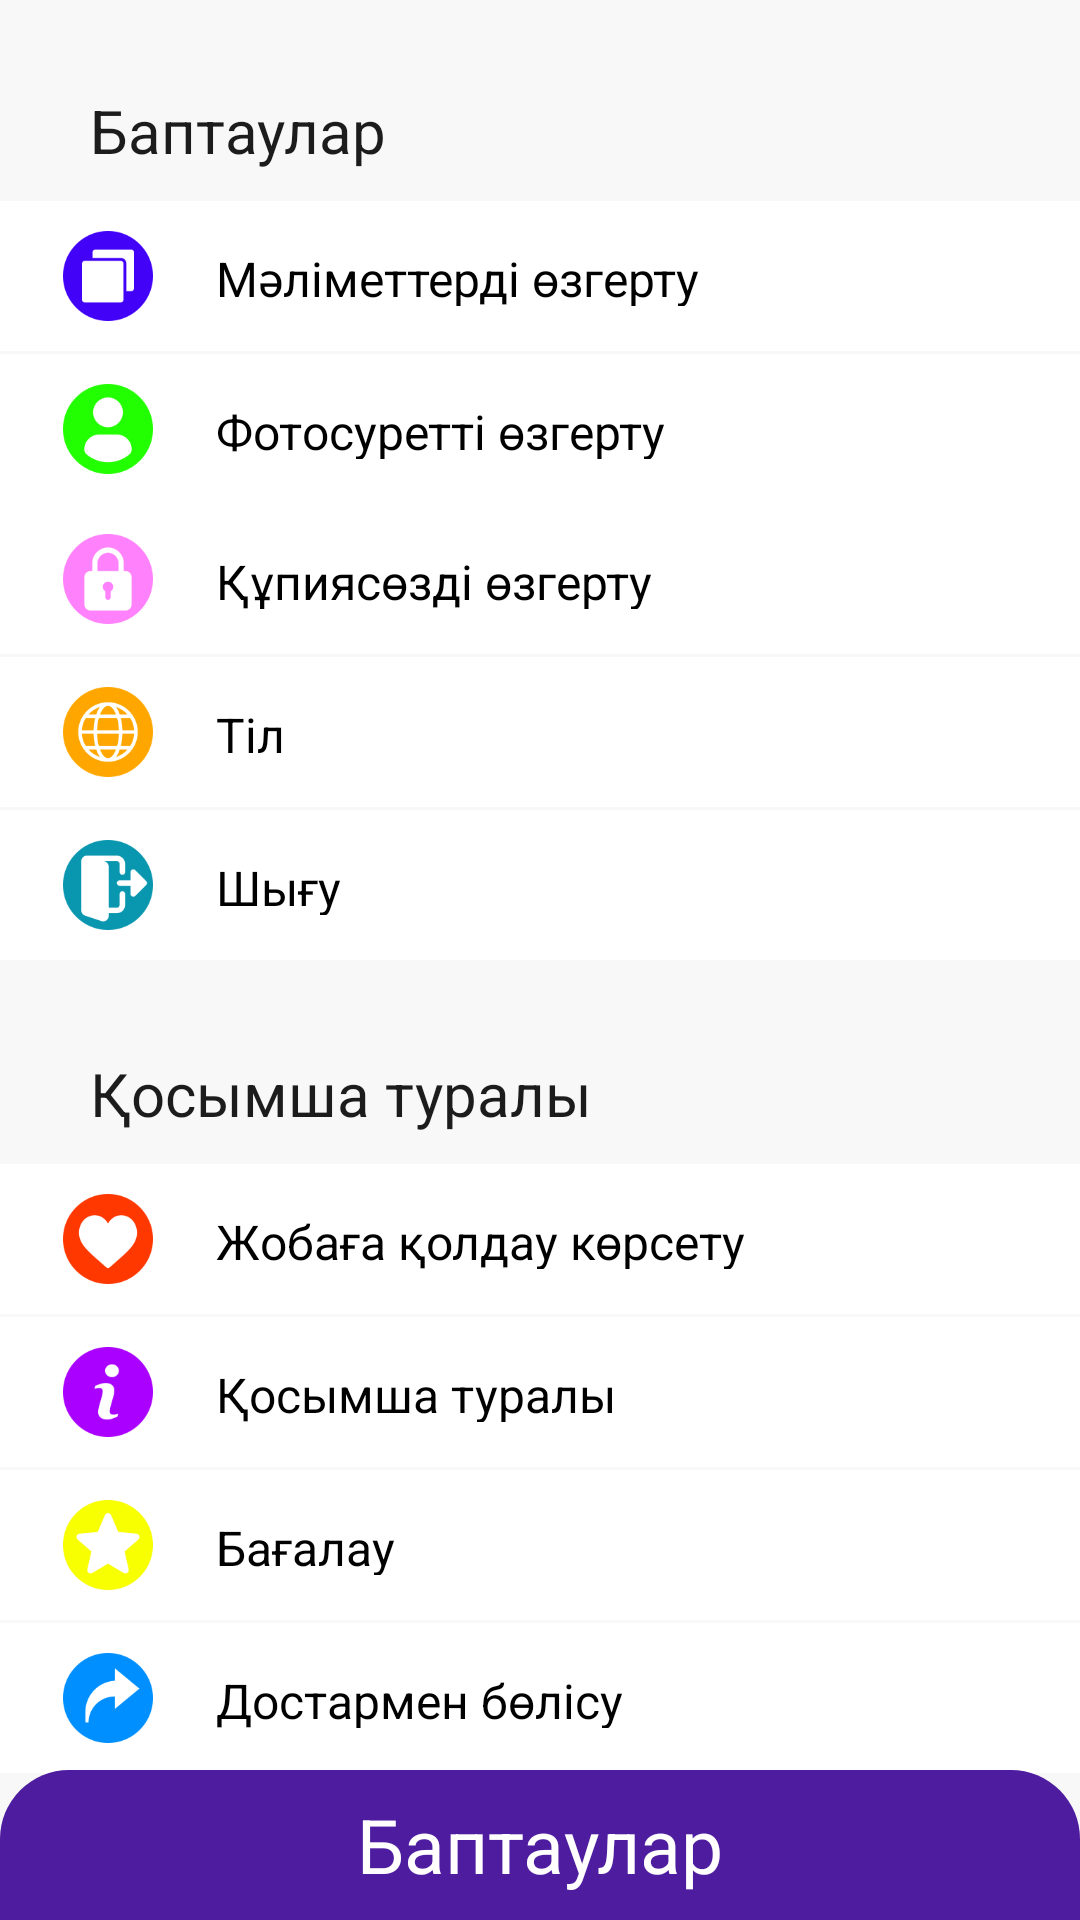

This screen was rendered from an Android layout file. Write that file and the resources it references.
<!-- AndroidManifest.xml: activity theme Theme.AppCompat.BackgroundStyle -->
<!-- res/layout/activity_settings.xml -->
<?xml version="1.0" encoding="utf-8"?>
<RelativeLayout xmlns:android="http://schemas.android.com/apk/res/android"
    xmlns:app="http://schemas.android.com/apk/res-auto"
    xmlns:tools="http://schemas.android.com/tools"
    style="@style/LL"
    android:background="@color/white_ligth"
    tools:context=".SettingsActivity">
            <RelativeLayout
                style="@style/LL">
                <TextView
                    android:id="@+id/baptaular_txt"
                    android:layout_width="match_parent"
                    android:layout_height="wrap_content"
                    android:paddingLeft="30dp"
                    android:paddingTop="30dp"
                    android:paddingBottom="10dp"
                    android:text="@string/baptaular"
                    android:textColor="@color/black_light"
                    android:textSize="20dp" />
            <LinearLayout
                android:id="@+id/aty_jondi_oz"
                android:layout_below="@id/baptaular_txt"
                style="@style/linearL">
                <LinearLayout
                    style="@style/linearL_L">
                    <ImageView
                        style="@style/img_setting"
                        android:src="@drawable/exam" />
                    <TextView
                        style="@style/textView_settings"
                        android:text="@string/aty_jondi_oz" />
                    <ImageView
                        android:layout_weight="11"
                        style="@style/LL"/>
                </LinearLayout>
                <View
                    android:layout_width="match_parent"
                    android:layout_height="1dp"
                   />

            </LinearLayout>
            <LinearLayout
                style="@style/linearL"
                android:id="@+id/avany_ozg"
                android:layout_below="@id/aty_jondi_oz">
                <LinearLayout
                    style="@style/linearL_L">
                    <ImageView
                        style="@style/img_setting"
                        android:src="@drawable/profile_user"/>
                    <TextView
                       style="@style/textView_settings"
                        android:text="@string/avany_ozg" />
                    <ImageView
                        android:layout_weight="11"
                        style="@style/LL"/>
                </LinearLayout>
            </LinearLayout>
                <View
                    android:layout_width="match_parent"
                    android:layout_height="1dp"/>




                <LinearLayout
                    style="@style/linearL"
                    android:id="@+id/password"
                    android:layout_below="@id/avany_ozg">
                    <LinearLayout
                        style="@style/linearL_L">
                        <ImageView
                            style="@style/img_setting"
                            android:src="@drawable/password"/>
                        <TextView
                            style="@style/textView_settings"
                            android:text="@string/qupia_soz_ozg" />
                        <ImageView
                            android:layout_weight="11"
                            style="@style/LL"/>
                    </LinearLayout>
                    <View
                        android:layout_width="match_parent"
                        android:layout_height="1dp"/>







            </LinearLayout>
                <LinearLayout
                    android:id="@+id/til"
                    android:layout_below="@id/password"
                   style="@style/linearL">
                    <LinearLayout
                       style="@style/linearL_L">
                        <ImageView
                            style="@style/img_setting"
                            android:src="@drawable/earth"/>
                        <TextView
                            style="@style/textView_settings"
                            android:text="@string/til" />
                        <ImageView
                            android:layout_weight="11"
                            style="@style/LL"/>
                    </LinearLayout>
                    <View
                        android:layout_width="match_parent"
                        android:layout_height="1dp"/>
                </LinearLayout>
                <LinearLayout
                    android:id="@+id/shygu"
                    android:layout_below="@id/til"
                    style="@style/linearL">
                    <LinearLayout
                        style="@style/linearL_L">
                        <ImageView
                            style="@style/img_setting"
                            android:src="@drawable/logout"/>
                        <TextView
                            style="@style/textView_settings"
                            android:text="@string/shygu" />
                        <ImageView
                            android:layout_weight="11"
                            style="@style/LL"/>
                    </LinearLayout>
                    <View
                        android:layout_width="match_parent"
                        android:layout_height="1dp"/>
                </LinearLayout>

                <TextView
                    android:id="@+id/baska"
                    android:layout_width="match_parent"
                    android:layout_height="wrap_content"
                    android:layout_below="@id/shygu"
                    android:paddingLeft="30dp"
                    android:paddingTop="30dp"
                    android:paddingBottom="10dp"
                    android:text="@string/qosymsha_turaly"
                    android:textColor="@color/black_light"
                    android:textSize="20dp" />
                <LinearLayout
                    android:id="@+id/jobaga_qoldau"
                    android:layout_below="@id/baska"
                    style="@style/linearL">
                    <LinearLayout
                        style="@style/linearL_L">
                        <ImageView
                            style="@style/img_setting"
                            android:src="@drawable/heart"/>
                        <TextView
                            style="@style/textView_settings"
                            android:text="@string/jobaga_qoldau"/>
                        <ImageView
                            android:layout_weight="11"
                            style="@style/LL"/>
                    </LinearLayout>
                    <View
                        android:layout_width="match_parent"
                        android:layout_height="1dp"/>

                </LinearLayout>
                <LinearLayout
                    android:id="@+id/qosymsha_turaly"
                    android:layout_below="@id/jobaga_qoldau"
                   style="@style/linearL">
                    <LinearLayout
                       style="@style/linearL_L">
                        <ImageView
                            style="@style/img_setting"
                            android:src="@drawable/information"/>
                        <TextView
                           style="@style/textView_settings"
                            android:text="@string/qosymsha_turaly" />
                        <ImageView
                            android:layout_weight="11"
                            style="@style/LL"/>
                    </LinearLayout>
                    <View
                        android:layout_width="match_parent"
                        android:layout_height="1dp"/>

                </LinearLayout>
                <LinearLayout
                    android:id="@+id/bagalau"
                    android:layout_below="@id/qosymsha_turaly"
                    style="@style/linearL">
                    <LinearLayout
                        style="@style/linearL_L">
                        <ImageView
                            style="@style/img_setting"
                            android:src="@drawable/star"/>
                        <TextView
                            style="@style/textView_settings"
                            android:text="@string/bagalau"/>
                        <ImageView
                            android:layout_weight="11"
                            style="@style/LL"/>
                    </LinearLayout>
                    <View
                        android:layout_width="match_parent"
                        android:layout_height="1dp"/>

                </LinearLayout>
                <LinearLayout
                    android:id="@+id/dostarmen_bolisu"
                    android:layout_below="@id/bagalau"
                   style="@style/linearL">
                    <LinearLayout
                        style="@style/linearL_L">
                        <ImageView
                            style="@style/img_setting"
                            android:src="@drawable/next"/>
                        <TextView
                            style="@style/textView_settings"
                            android:text="@string/dostarmen_bolisu" />
                        <ImageView
                            android:layout_weight="11"
                            style="@style/LL"/>
                    </LinearLayout>
                    <View
                        android:layout_width="match_parent"
                        android:layout_height="1dp"/>

                </LinearLayout>

    </RelativeLayout>
            <RelativeLayout
                android:layout_alignParentBottom="true"
                android:layout_width="match_parent"
                android:layout_height="50dp"
                android:background="@drawable/back_rect"
                android:orientation="horizontal">
                <LinearLayout
                    android:layout_width="match_parent"
                    android:layout_height="match_parent">
                    <TextView
                        style="@style/LL"
                        android:text="@string/baptaular"
                        android:textColor="@color/white"
                        android:gravity="center"
                        android:textSize="25dp"/>
                </LinearLayout>

                <ImageView
                    android:id="@+id/btn_back"
                    android:layout_width="35dp"
                    android:layout_height="match_parent"
                    android:layout_alignParentRight="true"
                    android:src="@drawable/ic_baseline_highlight_off"
                    android:layout_marginRight="20dp"/>
                </RelativeLayout>
</RelativeLayout>
<!-- resources referenced by this layout -->
<resources>
  <color name="black_light">#1C1C1C</color>
  <color name="white">#FFFFFFFF</color>
  <color name="white_ligth">#F8F8F8</color>
  <!-- drawable back_rect (drawable) -->
  <?xml version="1.0" encoding="utf-8"?>
  <shape
      xmlns:android="http://schemas.android.com/apk/res/android">
         <corners
             android:topRightRadius="23dp"
                android:topLeftRadius="23dp"/>
         <solid android:color="@color/active" />
  </shape>
  <!-- drawable earth: png bitmap (drawable, 9365 bytes) -->
  <!-- drawable exam: png bitmap (drawable, 6416 bytes) -->
  <!-- drawable heart: png bitmap (drawable, 6711 bytes) -->
  <!-- drawable information: png bitmap (drawable, 6396 bytes) -->
  <!-- drawable logout: png bitmap (drawable, 8042 bytes) -->
  <!-- drawable next: png bitmap (drawable, 6438 bytes) -->
  <!-- drawable password: png bitmap (drawable, 6518 bytes) -->
  <!-- drawable profile_user: png bitmap (drawable, 7063 bytes) -->
  <!-- drawable star: png bitmap (drawable, 6686 bytes) -->
  <string name="aty_jondi_oz">Мәліметтерді өзгерту</string>
  <string name="avany_ozg">Фотосуретті өзгерту</string>
  <string name="bagalau">Бағалау</string>
  <string name="baptaular">Баптаулар</string>
  <string name="dostarmen_bolisu">Достармен бөлісу</string>
  <string name="jobaga_qoldau">Жобаға қолдау көрсету</string>
  <string name="qosymsha_turaly">Қосымша туралы</string>
  <string name="qupia_soz_ozg">Құпиясөзді өзгерту</string>
  <string name="shygu">Шығу</string>
  <string name="til">Тіл</string>
  <style name="LL">
          <item name="android:layout_width">match_parent</item>
          <item name="android:layout_height">match_parent</item>
      </style>
  <style name="img_setting">
          <item name="android:layout_weight">10</item>
          <item name="android:layout_width">match_parent</item>
          <item name="android:layout_height">30dp</item>
          <item name="android:layout_margin">10dp</item>
      </style>
  <style name="linearL">
          <item name="android:layout_width">match_parent</item>
          <item name="android:layout_height">wrap_content</item>
          <item name="android:orientation">vertical</item>
  
      </style>
  <style name="linearL_L">
          <item name="android:layout_width">match_parent</item>
          <item name="android:layout_height">wrap_content</item>
          <item name="android:orientation">horizontal</item>
          <item name="android:background">@color/white</item>
      </style>
  <style name="textView_settings">
          <item name="android:layout_width">match_parent</item>
          <item name="android:layout_height">match_parent</item>
          <item name="android:layout_weight">4</item>
          <item name="android:textSize">16dp</item>
          <item name="android:textColor">@color/black</item>
          <item name="android:paddingTop">15dp</item>
          <item name="android:paddingBottom">15dp</item>
      </style>
  <style name="Theme.AppCompat.BackgroundStyle" parent="Theme.AppCompat.Light.NoActionBar">
          <item name="android:windowNoTitle">true</item>
          <item name="android:windowActionBar">false</item>
      </style>
  <color name="active">#4E1C9F</color>
  <color name="black">#FF000000</color>
</resources>
